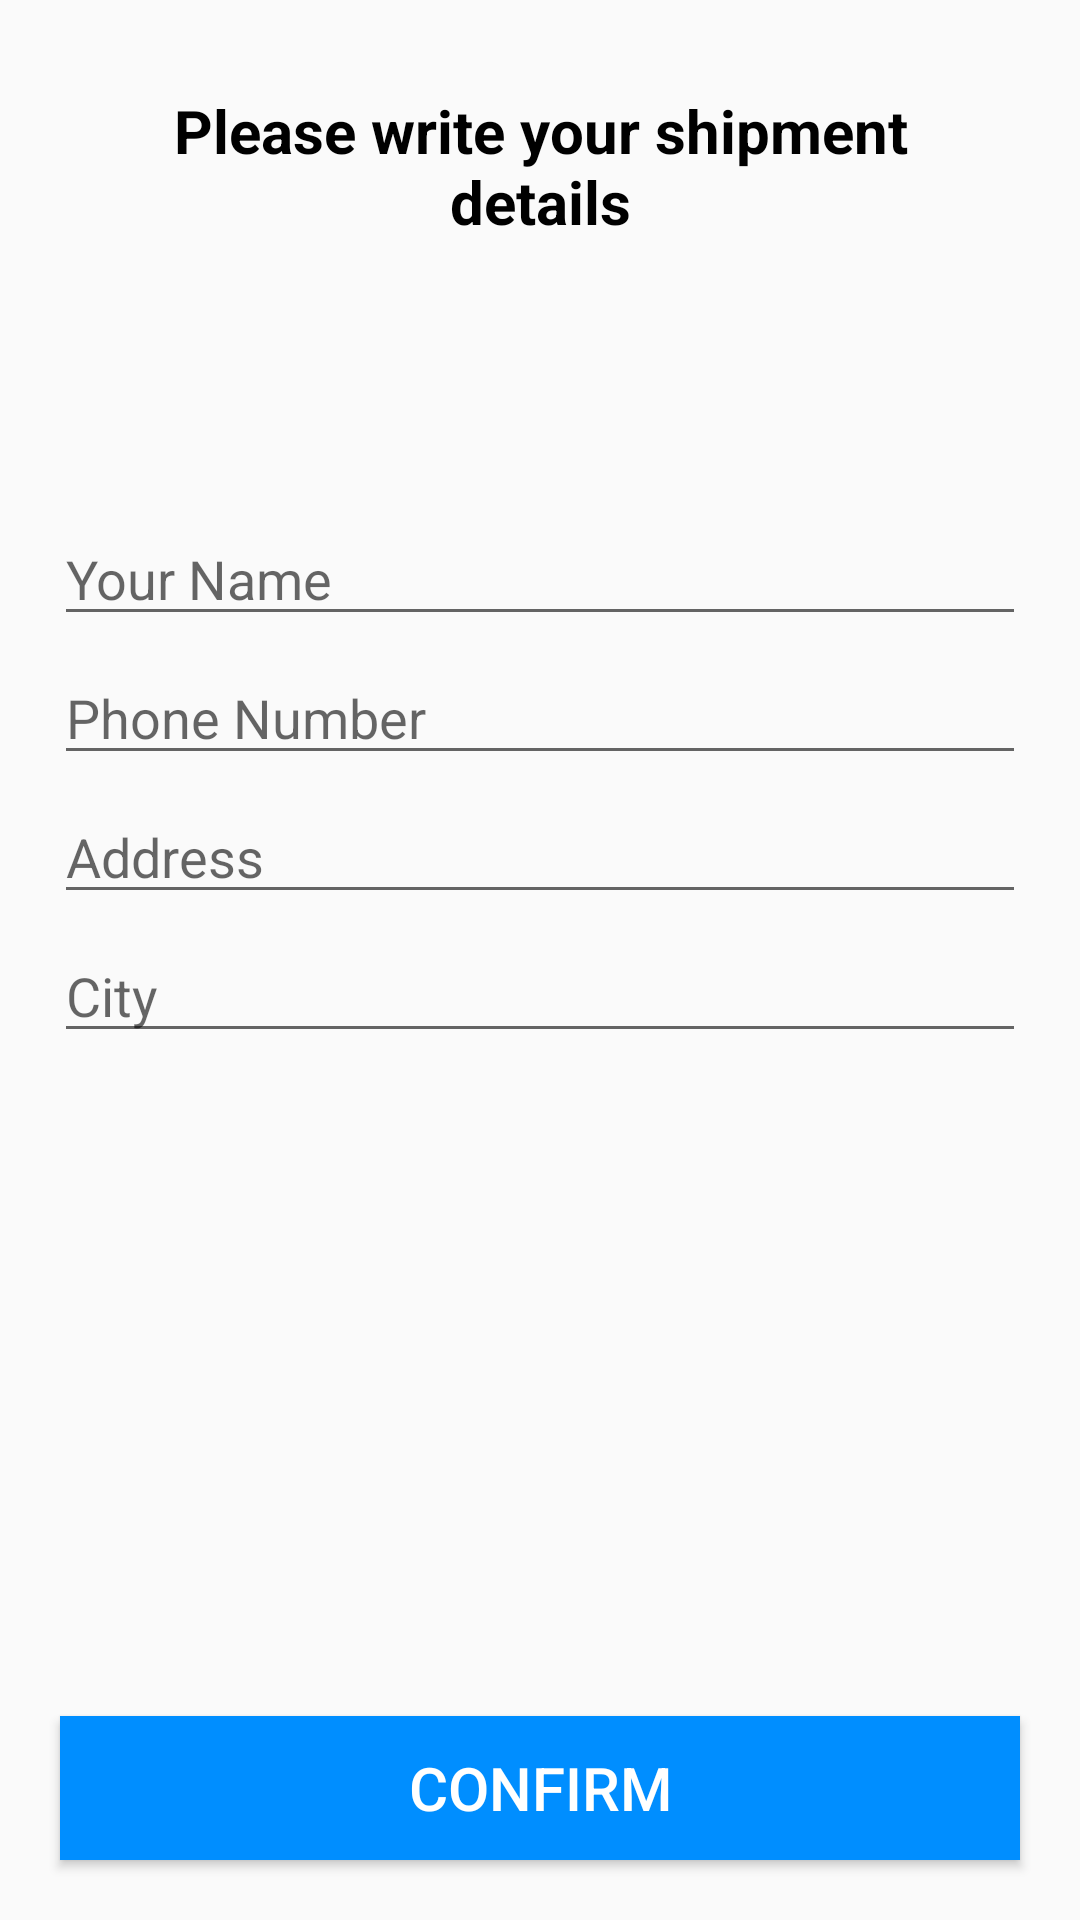

Android layout source for this screen:
<!-- AndroidManifest.xml: application theme Theme.F21G4_Minions -->
<!-- res/layout/activity_confirm_final_order.xml -->
<?xml version="1.0" encoding="utf-8"?>
<RelativeLayout xmlns:android="http://schemas.android.com/apk/res/android"
    xmlns:tools="http://schemas.android.com/tools"
    android:layout_width="match_parent"
    android:layout_height="match_parent"
    tools:context=".Buyers.ConfirmFinalOrderActivity">

    <TextView
        android:id="@+id/txt"
        android:layout_width="match_parent"
        android:layout_height="wrap_content"
        android:layout_margin="30dp"
        android:layout_marginStart="15dp"
        android:layout_marginLeft="15dp"
        android:layout_marginTop="15dp"
        android:layout_marginEnd="15dp"
        android:layout_marginRight="15dp"
        android:layout_marginBottom="15dp"
        android:gravity="center_horizontal"
        android:text="@string/activityConfirmFinalOrder_txt_text"
        android:textAlignment="gravity"
        android:textColor="@color/black"
        android:textSize="20sp"
        android:textStyle="bold" />

    <EditText
        android:id="@+id/shipment_name"
        android:layout_width="match_parent"
        android:layout_height="wrap_content"
        android:layout_below="@+id/txt"
        android:layout_marginTop="60dp"
        android:layout_marginLeft="18dp"
        android:layout_marginRight="18dp"
        android:hint="@string/activityConfirmFinalOrder_shipmentName_hint"
        />

    <EditText
        android:id="@+id/shipment_phoneNumber"
        android:layout_width="match_parent"
        android:layout_height="wrap_content"
        android:layout_below="@+id/shipment_name"
        android:inputType="number"
        android:layout_marginTop="5dp"
        android:layout_marginLeft="18dp"
        android:layout_marginRight="18dp"
        android:hint="@string/activityConfirmFinalOrder_shipmentPhoneNumber_hint"
        />

    <EditText
        android:id="@+id/shipment_address"
        android:layout_width="match_parent"
        android:layout_height="wrap_content"
        android:layout_below="@+id/shipment_phoneNumber"
        android:layout_marginTop="5dp"
        android:layout_marginLeft="18dp"
        android:layout_marginRight="18dp"
        android:hint="@string/activityConfirmFinalOrder_shipmentAddress_hint"
        />

    <EditText
        android:id="@+id/shipment_city"
        android:layout_width="match_parent"
        android:layout_height="wrap_content"
        android:layout_below="@+id/shipment_address"
        android:layout_marginTop="5dp"
        android:layout_marginLeft="18dp"
        android:layout_marginRight="18dp"
        android:hint="@string/activityConfirmFinalOrder_shipmentCity_hint"
        />

    <Button
        android:id="@+id/confirm_final_order_btn"
        android:layout_width="match_parent"
        android:layout_height="wrap_content"
        android:layout_alignParentBottom="true"
        android:layout_margin="20dp"
        android:layout_marginTop="20dp"
        android:layout_marginBottom="73dp"
        android:text="@string/activityConfirmFinalOrder_confirmFinalOrderBtnText"
        android:background="@color/textHeading"
        android:textColor="@android:color/white"
        android:textSize="20sp"
        />


</RelativeLayout>
<!-- resources referenced by this layout -->
<resources>
  <color name="black">#FF000000</color>
  <color name="textHeading">#008eff</color>
  <string name="activityConfirmFinalOrder_confirmFinalOrderBtnText">Confirm</string>
  <string name="activityConfirmFinalOrder_shipmentAddress_hint">Address</string>
  <string name="activityConfirmFinalOrder_shipmentCity_hint">City</string>
  <string name="activityConfirmFinalOrder_shipmentName_hint">Your Name</string>
  <string name="activityConfirmFinalOrder_shipmentPhoneNumber_hint">Phone Number</string>
  <string name="activityConfirmFinalOrder_txt_text">Please write your shipment details</string>
  <style name="Theme.F21G4_Minions" parent="Theme.AppCompat.Light.NoActionBar">
          
          <item name="colorPrimary">@color/blue</item>
          <item name="colorPrimaryVariant">@color/pink</item>
          <item name="colorOnPrimary">@color/white</item>
          
          <item name="colorSecondary">@color/teal_200</item>
          <item name="colorSecondaryVariant">@color/teal_700</item>
          <item name="colorOnSecondary">@color/black</item>
          
          <item name="android:statusBarColor" tools:targetApi="l">?attr/colorPrimaryVariant</item>
          
      </style>
  <color name="blue">#00f0ff</color>
  <color name="pink">#ff5ccb</color>
  <color name="white">#FFFFFFFF</color>
  <color name="teal_200">#FF03DAC5</color>
  <color name="teal_700">#FF018786</color>
</resources>
